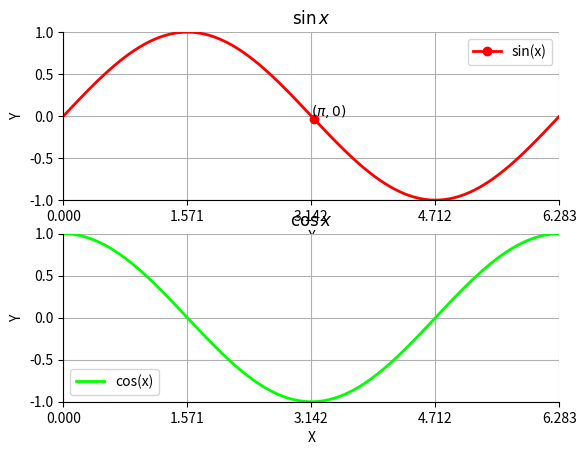

Reproduce this figure in Python. (Note: this script raises an exception after producing the figure.)
""" matplotlib example

:Author: Jonathan Karr <jonrkarr@gmail.com>
:Date: 2017-07-11
:Copyright: 2017, Karr Lab
:License: MIT
"""

import matplotlib
import numpy

# set backend
matplotlib.use('Agg')  # for non-interactive usage, e.g. on servers
# matplotlib.use('TkAgg') # for GUI display

from matplotlib import pyplot

# create a figure with 2x1 subplots
fig, axes = pyplot.subplots(nrows=2, ncols=1)

# plot data on the subplots
axis = axes[0]
x = numpy.linspace(0., numpy.pi * 2., 100)
y0 = numpy.sin(x)
y1 = numpy.cos(x)
line0, = axes[0].plot(x, y0, label='sin(x)')
line1, = axes[1].plot(x, y1, label='cos(x)')

# set line color, style
line0.set_color((1, 0, 0))  # set color to red
line0.set_linewidth(2.)

line1.set_color((0, 1, 0))  # set color to green
line1.set_linewidth(2.)

# set axes limits
axes[0].set_xlim([0, numpy.pi * 2])
axes[0].set_ylim([-1, 1])

axes[1].set_xlim([0, numpy.pi * 2])
axes[1].set_ylim([-1, 1])

# set axes ticks
axes[0].set_xticks([0, numpy.pi / 2, numpy.pi, numpy.pi * 3 / 2, numpy.pi * 2])
axes[0].set_yticks([-1, -0.5, 0, 0.5, 1])

axes[1].set_xticks([0, numpy.pi / 2, numpy.pi, numpy.pi * 3 / 2, numpy.pi * 2])
axes[1].set_yticks([-1, -0.5, 0, 0.5, 1])

# add title and axis labels
axes[0].set_title(r'$\sin{x}$')
axes[0].set_xlabel('X')
axes[0].set_ylabel('Y')

axes[1].set_title(r'$\cos{x}$')
axes[1].set_xlabel('X')
axes[1].set_ylabel('Y')

# add annotations
line0.set_markevery([50])
line0.set_marker('o')
axes[0].text(numpy.pi, 0, r'$(\pi, 0)$')

# turn off axis border
axes[0].spines['top'].set_visible(False)
axes[0].spines['right'].set_visible(False)

axes[1].spines['top'].set_visible(False)
axes[1].spines['right'].set_visible(False)

# turn on grid
axes[0].grid(True)
axes[1].grid(True)

# add legend
axes[0].legend()
axes[1].legend()

# display figure
# fig.show()

# save figure
import os

png_filename = os.path.join(os.path.dirname(__file__), '../../docs/tutorials/software_engineering/matplotlib-example.png')
fig.savefig(png_filename, transparent=True, bbox_inches='tight')  # save in png format

pdf_filename = os.path.join(os.path.dirname(__file__), '../../docs/tutorials/software_engineering/matplotlib-example.pdf')
fig.savefig(pdf_filename, transparent=True, bbox_inches='tight')  # save in pdf format

os.remove(pdf_filename)
